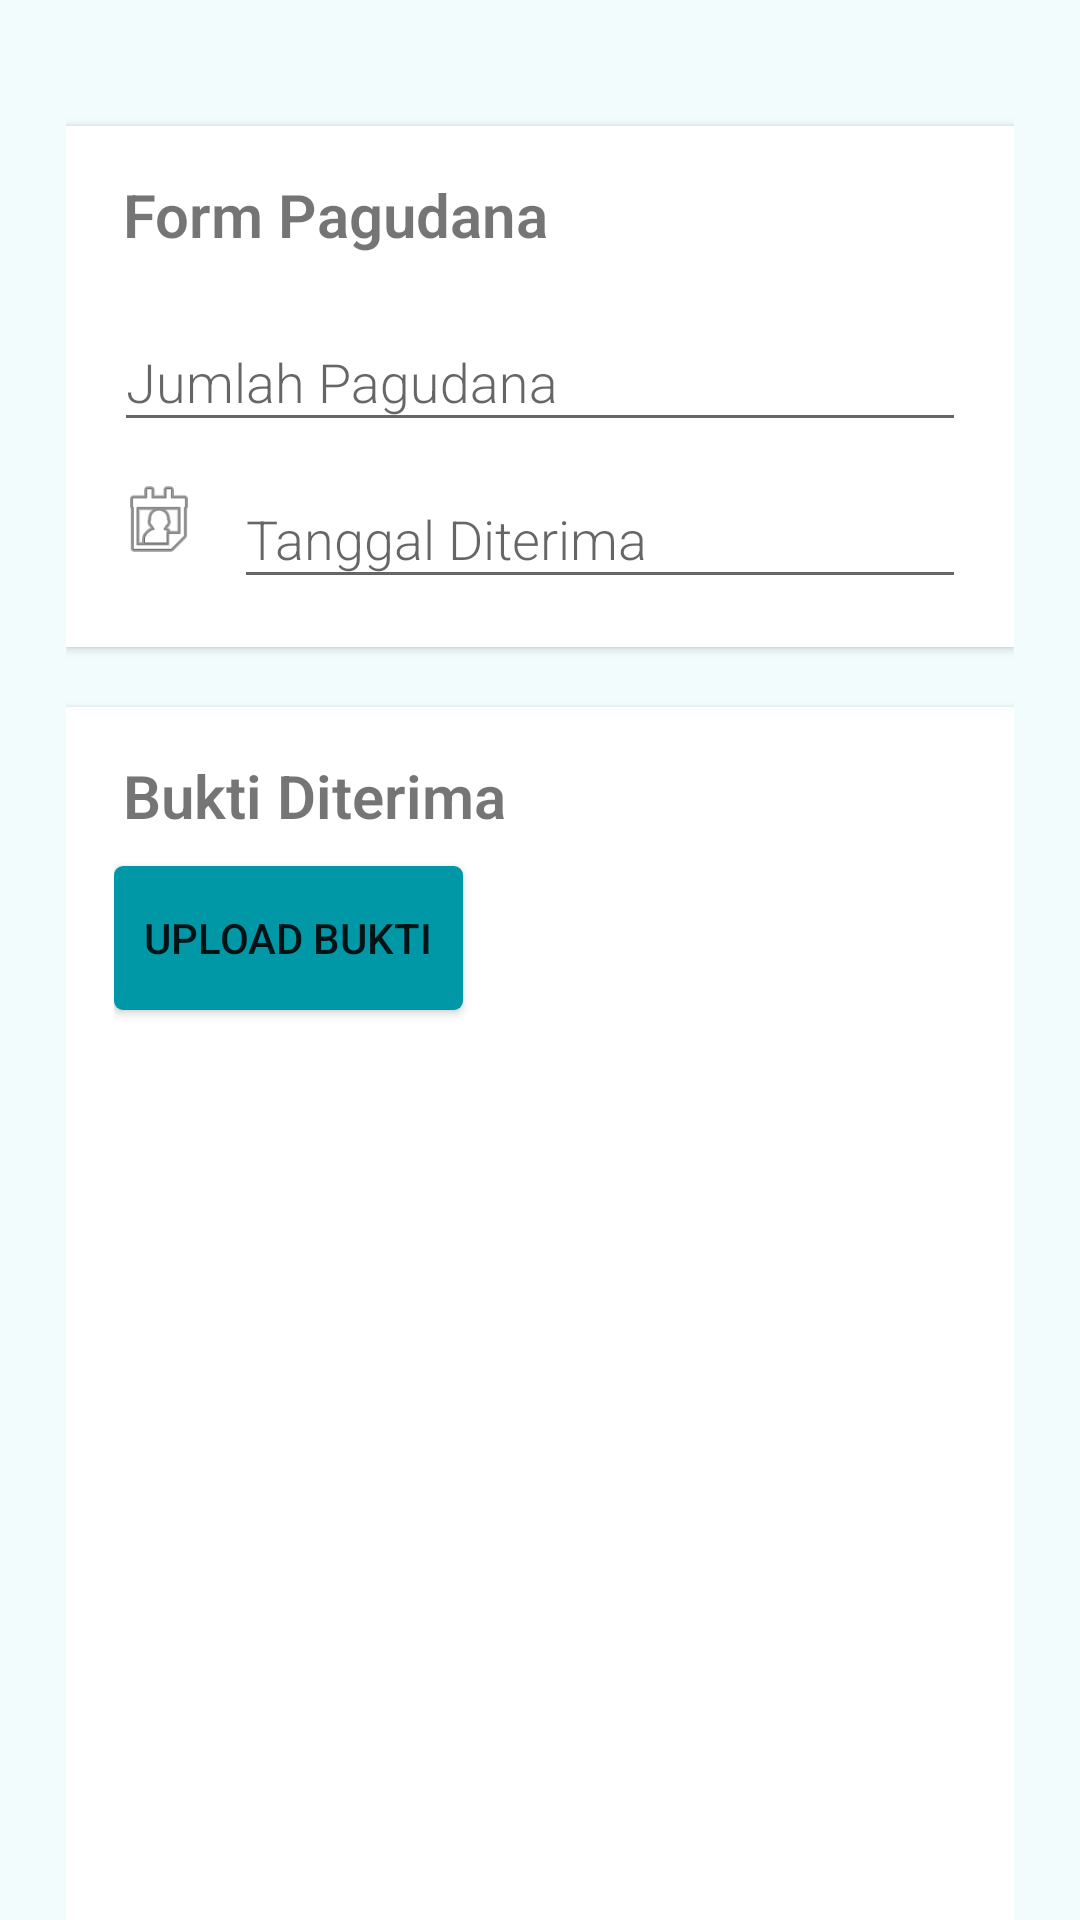

This screen was rendered from an Android layout file. Write that file and the resources it references.
<!-- AndroidManifest.xml: application theme AppTheme -->
<!-- res/layout/activity_income_editor.xml -->
<?xml version="1.0" encoding="utf-8"?>
<androidx.core.widget.NestedScrollView
    xmlns:android="http://schemas.android.com/apk/res/android"
    xmlns:app="http://schemas.android.com/apk/res-auto"
    xmlns:tools="http://schemas.android.com/tools"
    android:layout_width="match_parent"
    android:layout_height="match_parent"
    android:background="@drawable/background_gradient"
    tools:context=".divdana.IncomeActivity">

    <RelativeLayout
        android:layout_width="match_parent"
        android:layout_height="match_parent"
        android:padding="14dp">
        <androidx.appcompat.widget.LinearLayoutCompat
            android:layout_width="match_parent"
            android:layout_height="match_parent"
            android:padding="8dp"
            android:layout_centerHorizontal="true"
            android:layout_centerVertical="false"
            android:orientation="vertical" >


            <androidx.cardview.widget.CardView
                android:id="@+id/layout1"
                android:layout_marginTop="20dp"
                android:layout_width="match_parent"
                android:layout_height="wrap_content"
                app:cardElevation="@dimen/cardview_default_elevation"
                app:cardCornerRadius="0dp">

                <androidx.appcompat.widget.LinearLayoutCompat
                    android:layout_width="match_parent"
                    android:layout_height="wrap_content"
                    android:orientation="vertical"
                    android:layout_margin="16dp">

                    <TextView
                        android:text="Form Pagudana"
                        android:layout_marginLeft="3dp"
                        android:layout_marginBottom="10dp"
                        android:textSize="20sp"
                        android:textStyle="bold"
                        android:fontFamily="sans-serif-light"
                        android:layout_width="wrap_content"
                        android:layout_height="wrap_content" />

                    <com.google.android.material.textfield.TextInputLayout
                        android:layout_height="wrap_content"
                        android:layout_width="match_parent">
                        <EditText
                            android:id="@+id/jumlahdana_et"
                            android:hint="Jumlah Pagudana"
                            android:fontFamily="sans-serif-light"
                            android:inputType="number"
                            android:layout_width="match_parent"
                            android:layout_height="wrap_content" />
                    </com.google.android.material.textfield.TextInputLayout>


                    <LinearLayout
                        android:layout_weight="2"
                        android:orientation="horizontal"
                        android:layout_width="match_parent"
                        android:layout_height="wrap_content">

                        <ImageView
                            android:layout_gravity="center_vertical"
                            android:background="@android:drawable/ic_menu_my_calendar"
                            android:layout_width="30dp"
                            android:layout_height="30dp" />

                        <com.google.android.material.textfield.TextInputLayout
                            android:layout_marginLeft="10dp"
                            android:layout_width="match_parent"
                            android:layout_height="wrap_content">
                            <EditText
                                android:id="@+id/tglterima_et"
                                android:hint="Tanggal Diterima"
                                android:inputType="date"
                                android:fontFamily="sans-serif-light"
                                android:layout_width="match_parent"
                                android:layout_height="wrap_content" />
                        </com.google.android.material.textfield.TextInputLayout>

                    </LinearLayout>

                </androidx.appcompat.widget.LinearLayoutCompat>
            </androidx.cardview.widget.CardView>
            <androidx.cardview.widget.CardView
                android:id="@+id/layout2"
                android:layout_marginTop="20dp"
                android:layout_width="match_parent"
                android:layout_height="wrap_content"
                android:layout_below="@+id/layout1"
                app:cardElevation="@dimen/cardview_default_elevation"
                app:cardCornerRadius="0dp">
                <androidx.appcompat.widget.LinearLayoutCompat
                    android:layout_width="match_parent"
                    android:layout_height="match_parent"
                    android:orientation="vertical"
                    android:layout_margin="16dp">
                    <TextView
                        android:text="Bukti Diterima"
                        android:layout_marginLeft="3dp"
                        android:layout_marginBottom="10dp"
                        android:textSize="20sp"
                        android:textStyle="bold"
                        android:fontFamily="sans-serif-light"
                        android:layout_width="wrap_content"
                        android:layout_height="wrap_content">

                    </TextView>



                    <Button
                        android:id="@+id/button_upload"
                        android:layout_width="wrap_content"
                        android:layout_height="wrap_content"
                        android:text="Upload bukti"
                        android:padding="10dp"
                        android:background="@drawable/background_button_orange">

                    </Button>

                    <ImageView
                        android:id="@+id/buktishow_img"
                        android:layout_width="match_parent"
                        android:layout_height="300dp"
                        />
                </androidx.appcompat.widget.LinearLayoutCompat>
            </androidx.cardview.widget.CardView>
        </androidx.appcompat.widget.LinearLayoutCompat>

        <androidx.core.widget.ContentLoadingProgressBar
            android:id="@+id/progress"
            android:layout_width="match_parent"
            android:layout_height="match_parent"/>
    </RelativeLayout>

</androidx.core.widget.NestedScrollView>
<!-- resources referenced by this layout -->
<resources>
  <!-- drawable background_button_orange (drawable) -->
  <?xml version="1.0" encoding="utf-8"?>
  <inset
      xmlns:android="http://schemas.android.com/apk/res/android"
      >
      <selector>
          <item
              android:state_pressed="true"
              >
              <shape
                  android:shape="rectangle"
                  >
                  <corners
                      android:radius="3dp"
                      />
                  <solid
                      android:color="@color/colorPrimary"
                      />
              </shape>
          </item>
          <item>
              <shape
                  android:shape="rectangle"
                  >
                  <corners
                      android:radius="3dp"
                      />
                  <solid
                      android:color="@color/colorPrimaryDark"
                      />
              </shape>
          </item>
      </selector>
  </inset>
  <!-- drawable background_gradient (drawable) -->
  <?xml version="1.0" encoding="utf-8"?>
  <selector xmlns:android="http://schemas.android.com/apk/res/android">
      <item>
          <shape>
              <gradient
                  android:angle="270"
                  android:startColor="@color/colorbackground"
                  android:endColor="@color/colorbackground"
                  android:type="linear" />
          </shape>
      </item>
  </selector>
  <style name="AppTheme" parent="Theme.AppCompat.Light.DarkActionBar">
          
          <item name="colorPrimary">@color/colorPrimary</item>
          <item name="colorPrimaryDark">@color/colorPrimaryDark</item>
          <item name="colorAccent">@color/colorAccent</item>
      </style>
  <color name="colorPrimary">#00BCD4</color>
  <color name="colorPrimaryDark">#0097A7</color>
  <color name="colorbackground">#f2fcfd</color>
  <color name="colorAccent">#CDDC39</color>
</resources>
